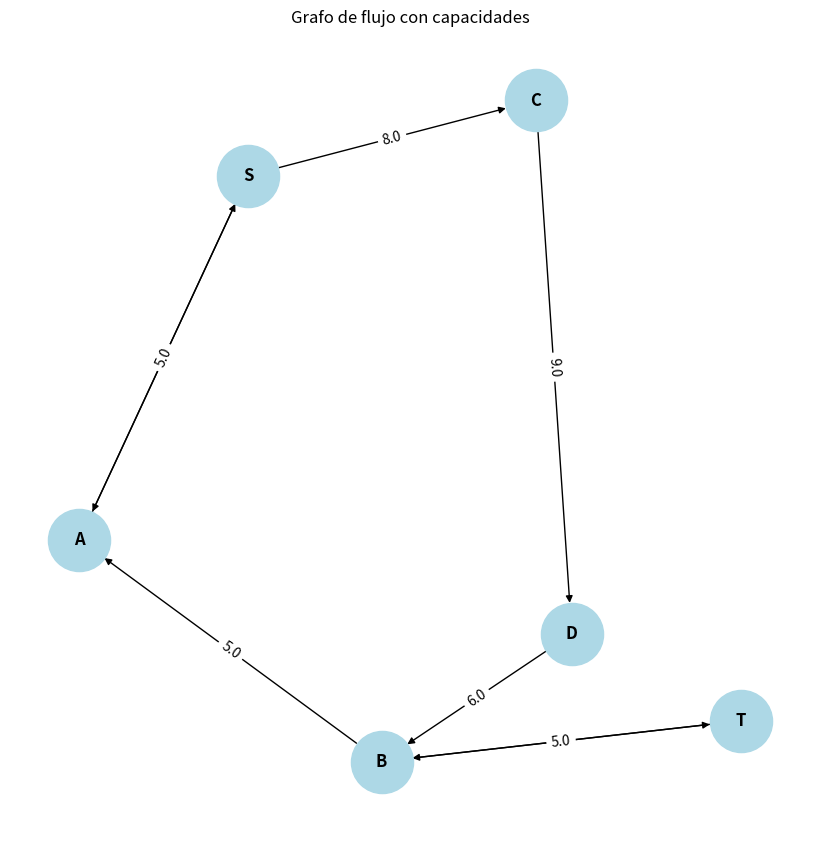
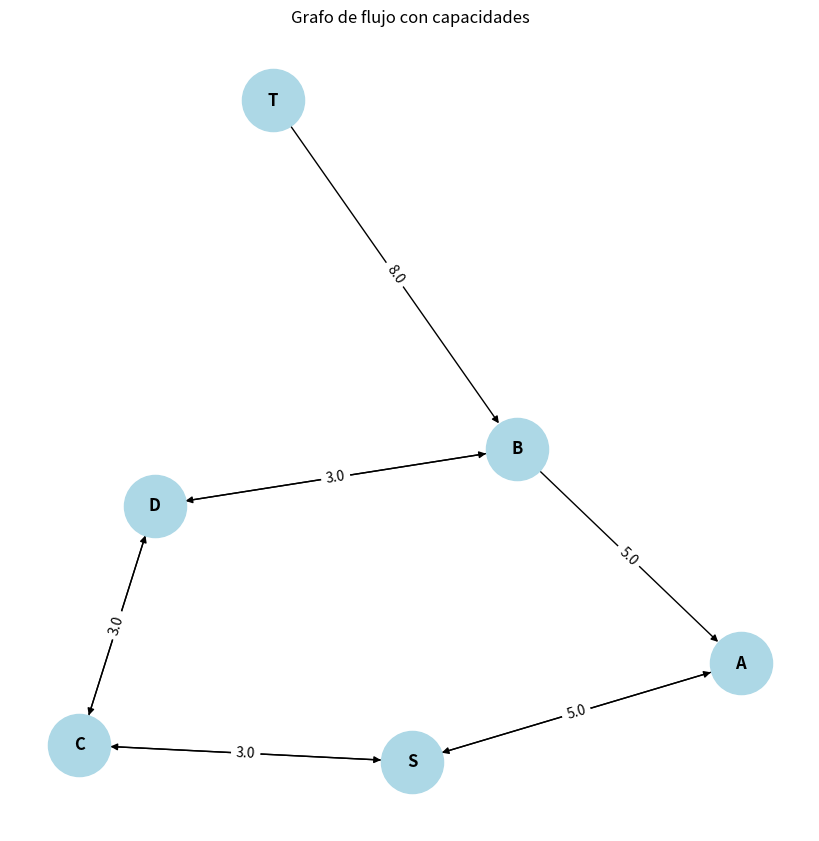

Recreate these plots in Python, in order.
import numpy as np
import matplotlib.pyplot as plt
import networkx as nx

# Definir los nodos y las capacidades del grafo
nodos = ['S', 'A', 'B', 'C', 'D', 'T']
capacidad = {
    ('S', 'A'): 10,
    ('S', 'C'): 8,
    ('A', 'B'): 5,
    ('C', 'D'): 9,
    ('D', 'B'): 6,
    ('B', 'T'): 8,  # Cambié la arista B->T directamente aquí
    ('D', 'B'): 6
}

# Crear la matriz de capacidades
capacidad_matriz = np.zeros((len(nodos), len(nodos)))

for (i, j), cap in capacidad.items():
    capacidad_matriz[nodos.index(i), nodos.index(j)] = cap

# Función DFS para encontrar el camino aumentante
def dfs(capacidad_matriz, fuente, sumidero, flujo):
    visited = [False] * len(capacidad_matriz)
    parent = [-1] * len(capacidad_matriz)
    
    def dfs_rec(current_node, flow):
        if current_node == sumidero:
            return flow
        visited[current_node] = True
        for next_node in range(len(capacidad_matriz)):
            if not visited[next_node] and capacidad_matriz[current_node][next_node] > 0:
                parent[next_node] = current_node
                new_flow = min(flow, capacidad_matriz[current_node][next_node])
                res = dfs_rec(next_node, new_flow)
                if res > 0:
                    # Actualizar las capacidades de las aristas
                    capacidad_matriz[current_node][next_node] -= res
                    capacidad_matriz[next_node][current_node] += res
                    return res
        return 0
    
    return dfs_rec(fuente, float('Inf'))

# Función principal de Ford-Fulkerson con visualización paso a paso
def ford_fulkerson(capacidad_matriz, fuente, sumidero):
    flujo_maximo = 0
    paso = 1  # Para mostrar el proceso paso a paso
    
    while True:
        flujo_aumentante = dfs(capacidad_matriz, fuente, sumidero, float('Inf'))
        if flujo_aumentante == 0:
            break
        flujo_maximo += flujo_aumentante
        
        # Mostrar el proceso con actualización
        print(f"Paso {paso}: Flujo aumentado = {flujo_aumentante}")
        print("Capacidades actuales del grafo:")
        mostrar_grafo(capacidad_matriz)
        
        paso += 1
    
    return flujo_maximo

# Función para visualizar el grafo con capacidades
def mostrar_grafo(capacidad_matriz):
    print(capacidad_matriz)
    G = nx.DiGraph()
    
    # Añadir nodos y aristas
    for i in range(len(nodos)):
        for j in range(len(nodos)):
            if capacidad_matriz[i][j] > 0:
                G.add_edge(nodos[i], nodos[j], capacity=capacidad_matriz[i][j])
    
    # Visualización
    pos = nx.spring_layout(G, seed=42)  # Para mantener el grafo ordenado
    plt.figure(figsize=(8, 8))
    nx.draw(G, pos, with_labels=True, node_size=2000, node_color="lightblue", font_size=12, font_weight="bold", arrows=True)
    edge_labels = nx.get_edge_attributes(G, 'capacity')
    nx.draw_networkx_edge_labels(G, pos, edge_labels=edge_labels)
    plt.title("Grafo de flujo con capacidades")
    plt.show()

# Calcular el flujo máximo
flujo_maximo = ford_fulkerson(capacidad_matriz, nodos.index('S'), nodos.index('T'))
print(f"El flujo máximo es: {flujo_maximo}")
